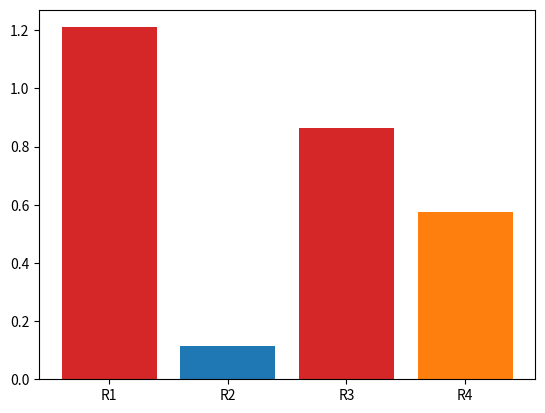

The script that saved this image:
import matplotlib.pyplot as plt
# inputs for voltage and resistors
V1_volts = 5
R1_ohms = 4
R2_ohms = 2
R3_ohms = 9
R4_ohms = 10
# solved for req
Req = round(((((R4_ohms+R2_ohms)*R3_ohms)/((R4_ohms+R2_ohms)+R3_ohms)) + R1_ohms), 2)
# solving for currents V/R, KVL, or KCL
I_R1 = round((V1_volts/Req), 2)
I_R3 = round(((V1_volts - R1_ohms*I_R1)/R3_ohms),2)
I_R2 = round((I_R1 - I_R3),2)
I_R4 = I_R2 #series have same current
print("The current in R1 is: ", I_R1, "\nThe current in R2 is: ", I_R2, "\nThe current in R3 is: ", I_R3, "\nThe current in R4 is: ", I_R4)
# solving for power 
P_R1 = round(((I_R1**2)*R1_ohms),4)
P_R2 = (I_R2**2)*R2_ohms
P_R3 = (I_R3**2)*R3_ohms
P_R4 = (I_R4**2)*R4_ohms
print("The power in R1 is: ", P_R1, "\nThe power in R2 is: ", P_R2, "\nThe power in R3 is: ", P_R3, "\nThe power in R4 is: ", P_R4)

#graphing even though its overdue lol :(
fig, ax = plt.subplots()
resistors = ['R1', 'R2', 'R3', 'R4']
counts = [P_R1, P_R2, P_R3, P_R4]
bar_labels = ['red', 'blue', '_red', 'orange']
bar_colors = ['tab:red', 'tab:blue', 'tab:red', 'tab:orange']
ax.bar(resistors, counts, label=bar_labels, color=bar_colors)

plt.show()
